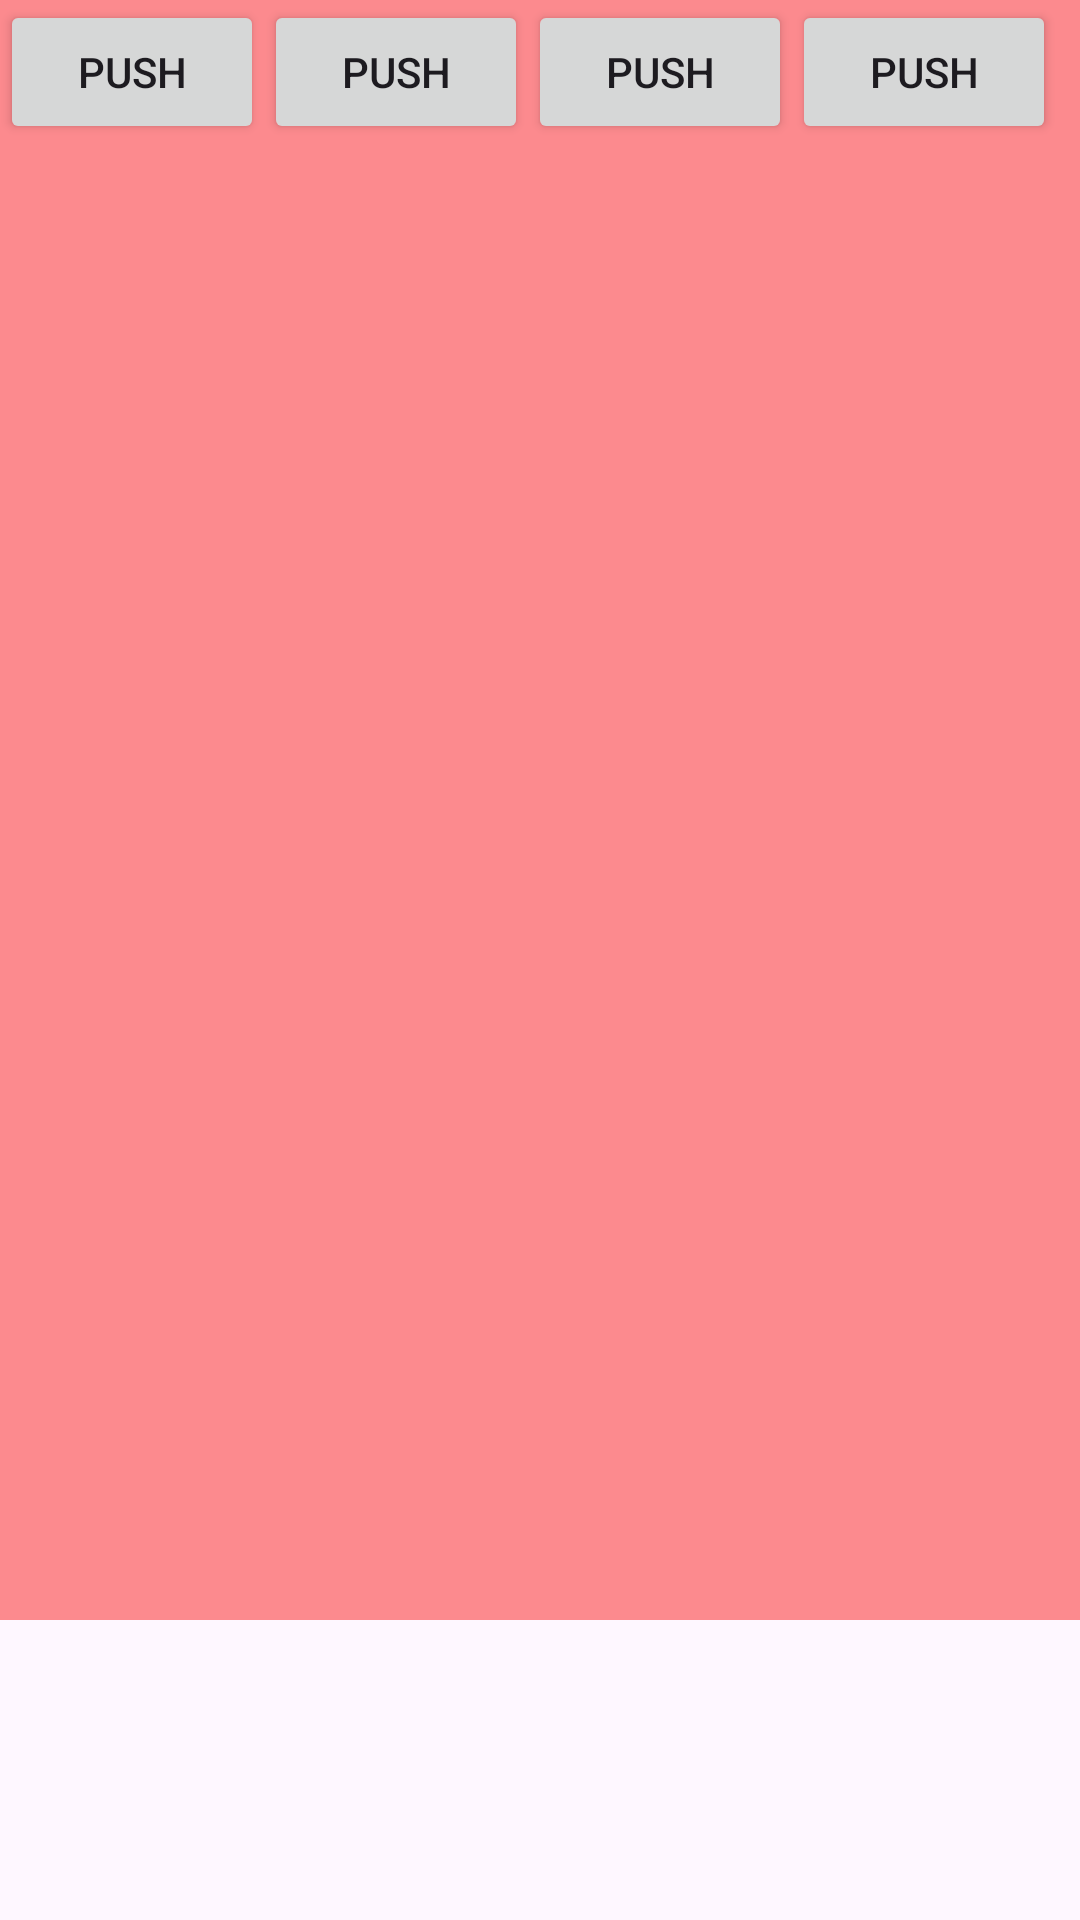

Write the Android layout XML for this screen, with the resource values it uses.
<!-- AndroidManifest.xml: application theme Theme.BottomFragment -->
<!-- res/layout/fragment_b.xml -->
<?xml version="1.0" encoding="utf-8"?>
<LinearLayout xmlns:android="http://schemas.android.com/apk/res/android"
    xmlns:tools="http://schemas.android.com/tools"
    android:layout_width="match_parent"
    android:layout_height="match_parent"
    tools:context=".BFragment"
    android:background="@drawable/transparent_background">

        <Button
            android:id="@+id/buttonB"
            android:layout_width="wrap_content"
            android:layout_height="wrap_content"
            android:text="push"/>

        <Button
            android:id="@+id/buttonC"
            android:layout_width="wrap_content"
            android:layout_height="wrap_content"
            android:text="push"/>

        <Button
            android:id="@+id/buttonD"
            android:layout_width="wrap_content"
            android:layout_height="wrap_content"
            android:text="push"/>

        <Button
            android:id="@+id/buttonE"
            android:layout_width="wrap_content"
            android:layout_height="wrap_content"
            android:text="push"/>



</LinearLayout>
<!-- resources referenced by this layout -->
<resources>
  <!-- drawable transparent_background (drawable) -->
  <?xml version="1.0" encoding="utf-8"?>
  <layer-list xmlns:android="http://schemas.android.com/apk/res/android">
      
      <item android:top="0dp">
          <shape android:shape="rectangle">
              <solid android:color="#00FFFFFF" /> 
          </shape>
      </item>
  
      
      <item android:bottom="100dp">
          <shape android:shape="rectangle">
              <solid android:color="#8BFB3131" /> 
          </shape>
      </item>
  </layer-list>
  <style name="Theme.BottomFragment" parent="Base.Theme.BottomFragment" />
  <style name="Base.Theme.BottomFragment" parent="Theme.Material3.Light.NoActionBar">
          <item name="android:windowLightStatusBar">true</item>
          <item name="android:statusBarColor">@color/transparent</item>
          
          <item name="android:windowDrawsSystemBarBackgrounds">true</item>
          
      </style>
  <color name="transparent">#00FFFFFF</color>
</resources>
